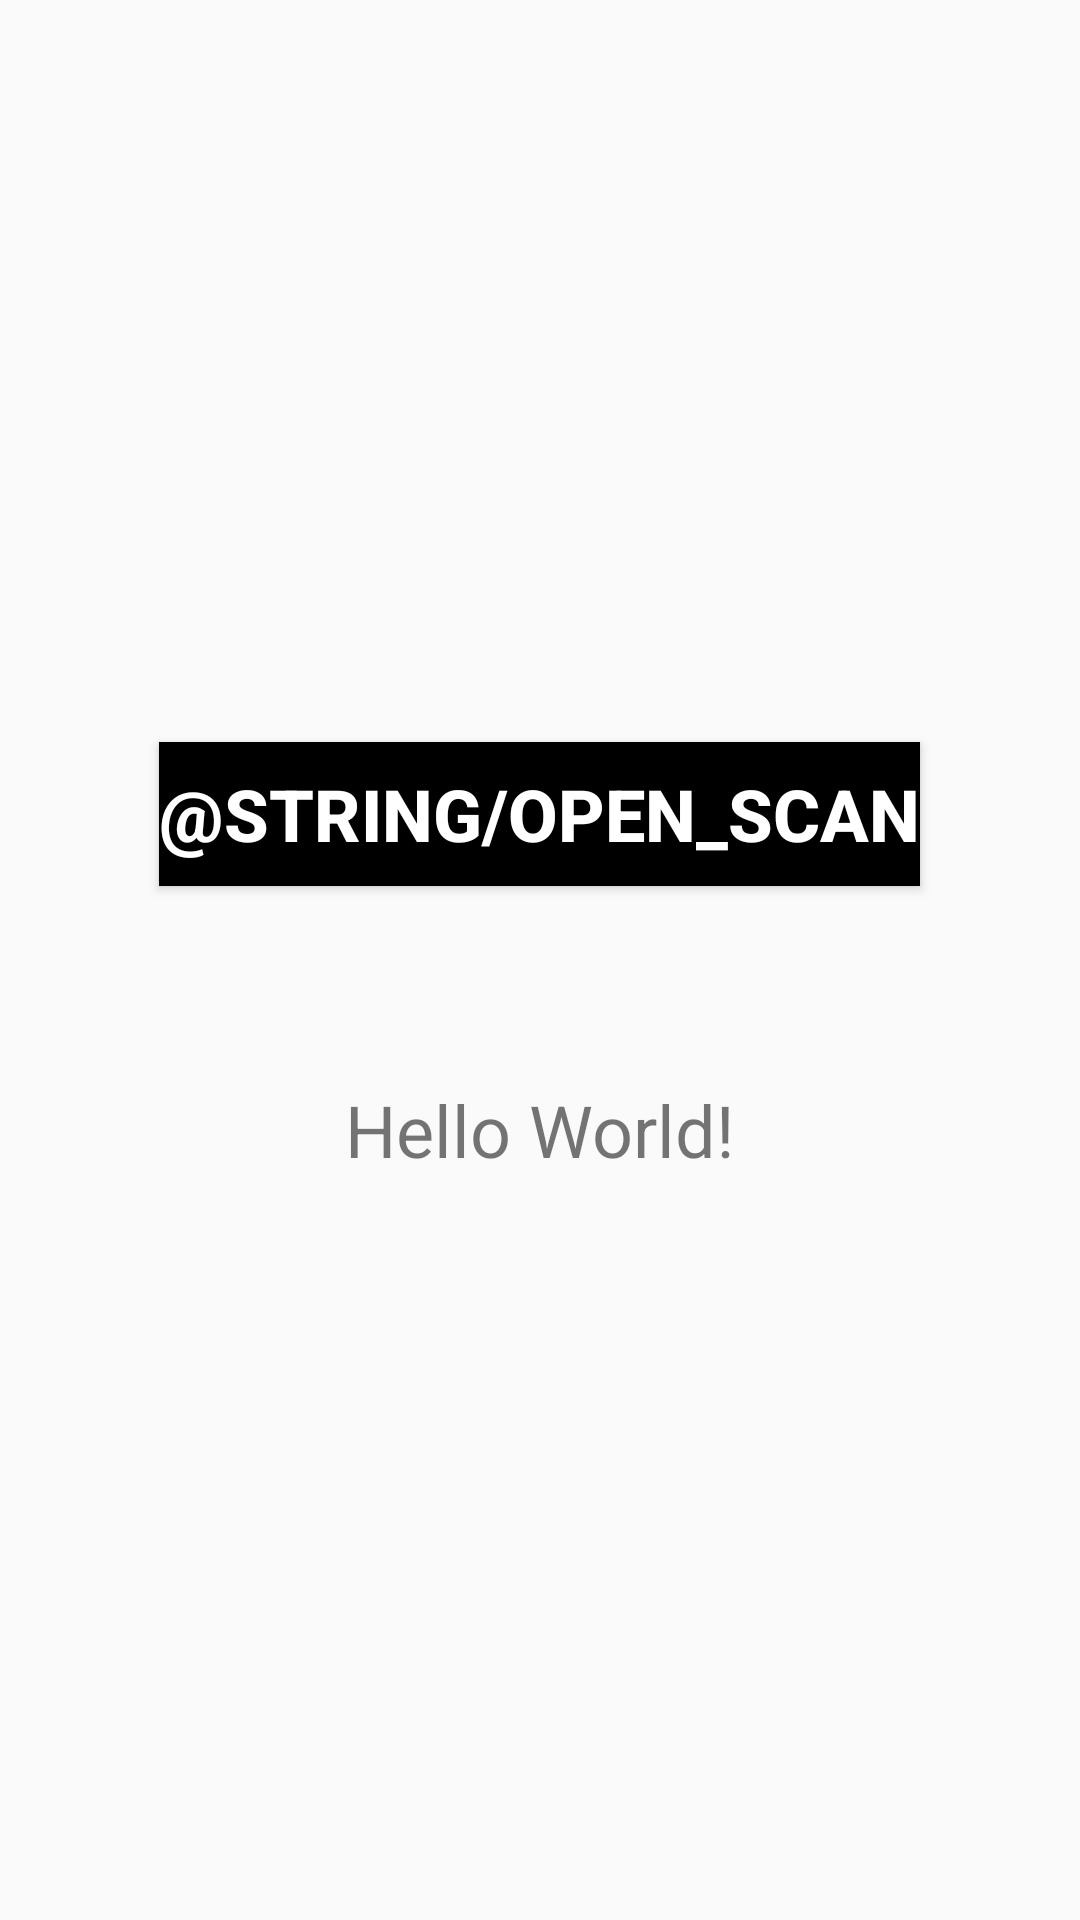

Produce the Android XML layout that renders to this screen, including the resource entries it uses.
<!-- AndroidManifest.xml: application theme Theme.PurchaseOrder_CCM -->
<!-- res/layout/activity_barcode_reader.xml -->
<?xml version="1.0" encoding="utf-8"?>
<androidx.coordinatorlayout.widget.CoordinatorLayout

    xmlns:android="http://schemas.android.com/apk/res/android"
    xmlns:tools="http://schemas.android.com/tools"
    android:layout_width="match_parent"
    android:layout_height="match_parent"
    tools:context=".BarcodeReader">

    <LinearLayout
        android:layout_width="match_parent"
        android:layout_height="match_parent"
        android:orientation="vertical"
        android:gravity="center">
        <Button
            android:id="@+id/open_scan"
            android:layout_width="wrap_content"
            android:layout_height="wrap_content"
            android:text="@string/open_scan"
            android:textSize="24sp"
            android:textStyle="bold"
            android:background="@color/black"
            android:textColor="#FFFFFF"
            android:onClick="onclick"
            android:layout_marginBottom="15dp"/>
        <TextView
            android:id="@+id/txt"
            android:layout_marginTop="50dp"
            android:layout_width="wrap_content"
            android:layout_height="wrap_content"
            android:text="Hello World!"
            android:textSize="24sp"/>
    </LinearLayout>

</androidx.coordinatorlayout.widget.CoordinatorLayout>
<!-- resources referenced by this layout -->
<resources>
  <color name="black">#FF000000</color>
  <style name="Theme.PurchaseOrder_CCM" parent="Theme.AppCompat.Light.DarkActionBar">
          
          <item name="colorPrimary">@color/purple_500</item>
          <item name="colorPrimaryDark">@color/purple_700</item>
          <item name="colorAccent">@color/teal_200</item>
          
      </style>
  <color name="purple_500">#FF6200EE</color>
  <color name="purple_700">#FF3700B3</color>
  <color name="teal_200">#FF03DAC5</color>
</resources>
